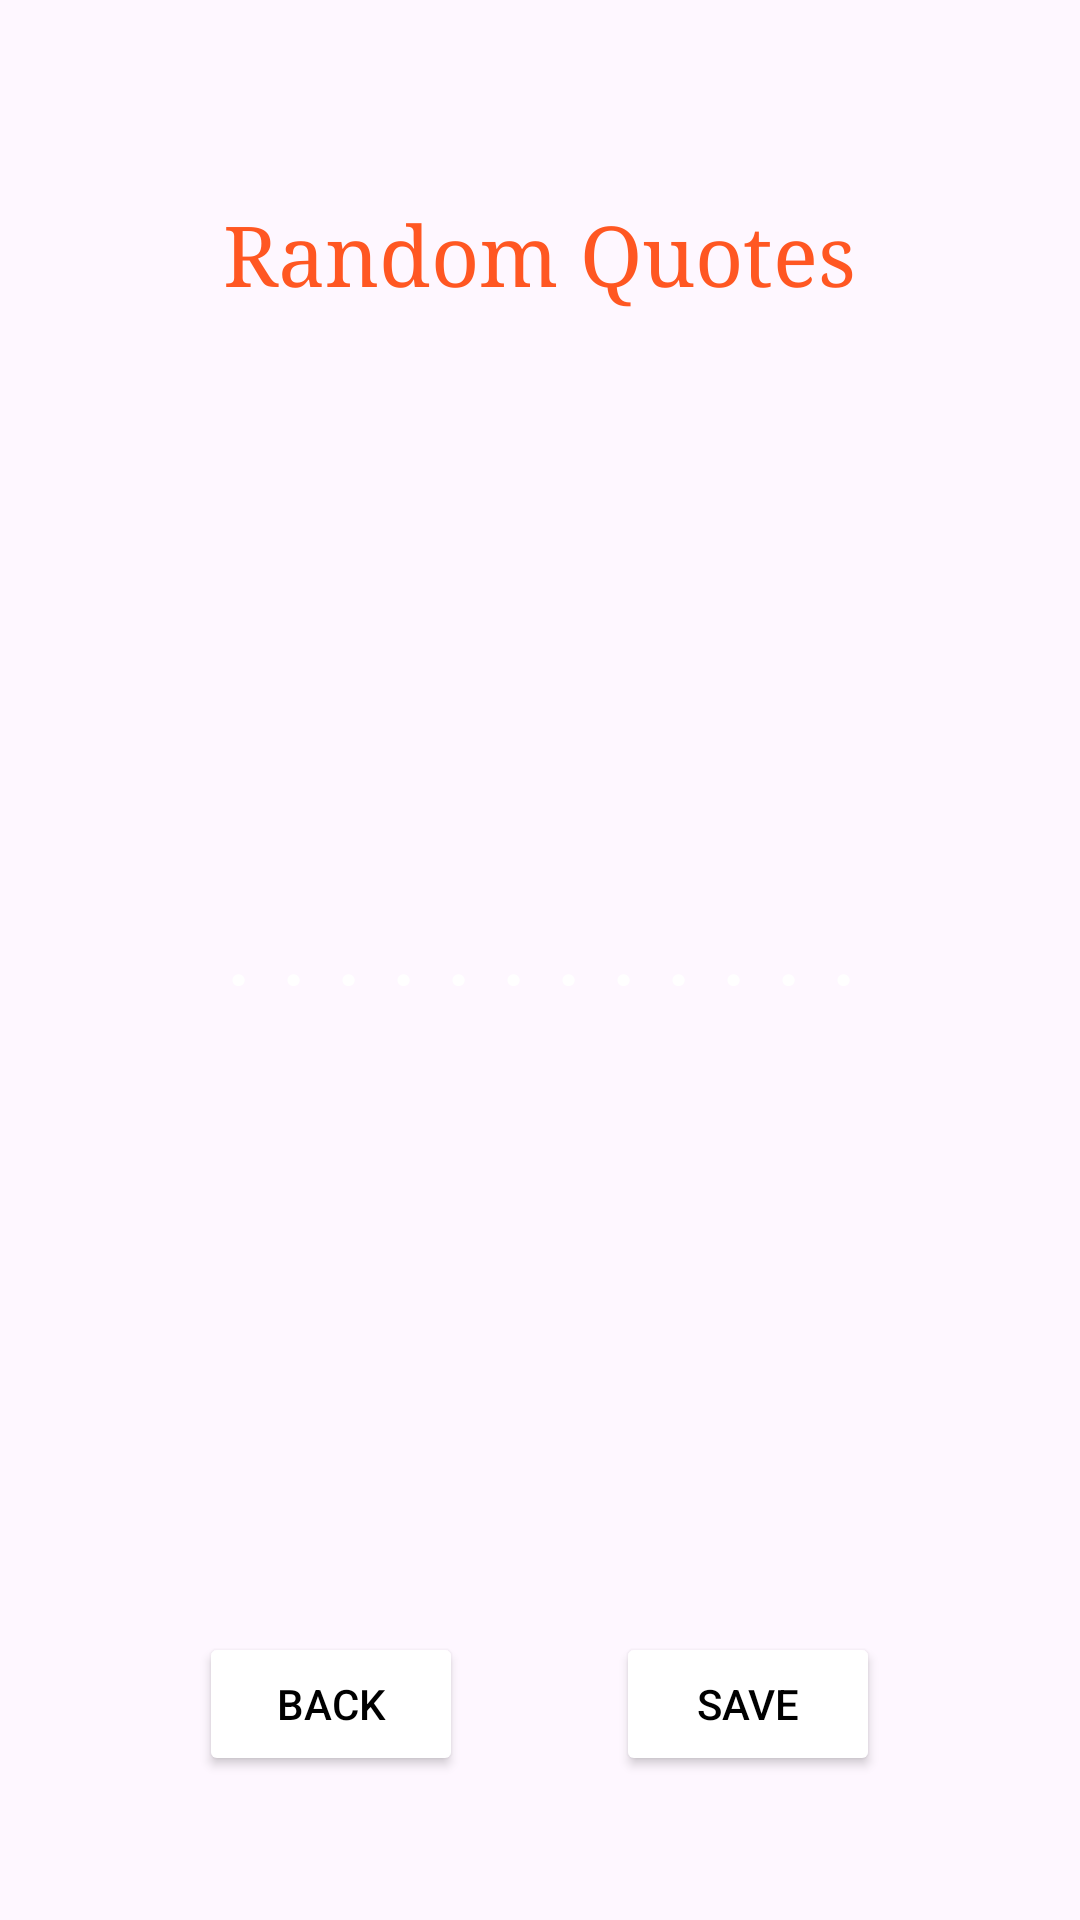

Android layout source for this screen:
<!-- AndroidManifest.xml: application theme Base.Theme.Random_Quote_Generator -->
<!-- res/layout/activity_quote.xml -->
<?xml version="1.0" encoding="utf-8"?>
<RelativeLayout xmlns:android="http://schemas.android.com/apk/res/android"
    xmlns:app="http://schemas.android.com/apk/res-auto"
    xmlns:tools="http://schemas.android.com/tools"
    android:layout_width="match_parent"
    android:layout_height="match_parent"
    android:padding="16dp"
    tools:context=".QuoteActivity">

    <TextView
        android:layout_marginTop="50dp"
        android:layout_width="wrap_content"
        android:layout_height="wrap_content"
        android:textSize="28sp"
        android:fontFamily="serif"
        android:layout_centerHorizontal="true"
        android:textColor="#FF5722"
        android:text="Random Quotes"/>


    <TextView
        android:layout_width="wrap_content"
        android:layout_height="wrap_content"
        android:layout_centerInParent="true"
        android:text="............"
        tools:text="Here the quote will be displayed"
        android:textColor="@color/white"
        android:textSize="30sp"
        android:textStyle="bold"
        android:gravity="center"
        android:fontFamily="serif-monospace"
        android:id="@+id/quote_tv"/>

    <ImageView
        android:id="@+id/next_quote"
        android:layout_width="100dp"
        android:layout_height="match_parent"
        android:layout_marginTop="120dp"
        android:layout_marginStart="150dp"
        android:layout_marginEnd="150dp"
        android:layout_marginBottom="120dp"
        android:layout_below="@+id/quote_tv"
        android:src="@drawable/forward_black"
        android:gravity="center">

    </ImageView>



    <LinearLayout
        android:layout_width="match_parent"
        android:layout_height="wrap_content"
        android:layout_alignParentBottom="true"
        android:gravity="center"
        android:orientation="horizontal"
        android:padding="32dp">

        <Button
            android:id="@+id/back_btn"
            android:onClick="move_back"
            android:layout_width="wrap_content"
            android:layout_height="wrap_content"
            android:backgroundTint="@color/white"
            android:text="Back"
            android:textColor="@color/black" />

        <View
            android:layout_width="35dp"
            android:layout_height="0dp"
            />

        <Button
            android:id="@+id/save_btn"
            android:onClick="save_quote"
            android:layout_width="wrap_content"
            android:layout_height="wrap_content"
            android:layout_marginStart="16dp"
            android:backgroundTint="@color/white"
            android:text="Save"
            android:textColor="@color/black" />
    </LinearLayout>


    <ProgressBar
        android:layout_width="wrap_content"
        android:layout_height="wrap_content"
        android:layout_alignParentBottom="true"
        android:layout_centerHorizontal="true"
        android:id="@+id/progress_bar"
        android:visibility="gone"/>

</RelativeLayout>
<!-- resources referenced by this layout -->
<resources>
  <color name="black">#000000</color>
  <color name="white">#FFFFFF</color>
  <style name="Base.Theme.Random_Quote_Generator" parent="Theme.Material3.DayNight.NoActionBar">
          
      </style>
</resources>
